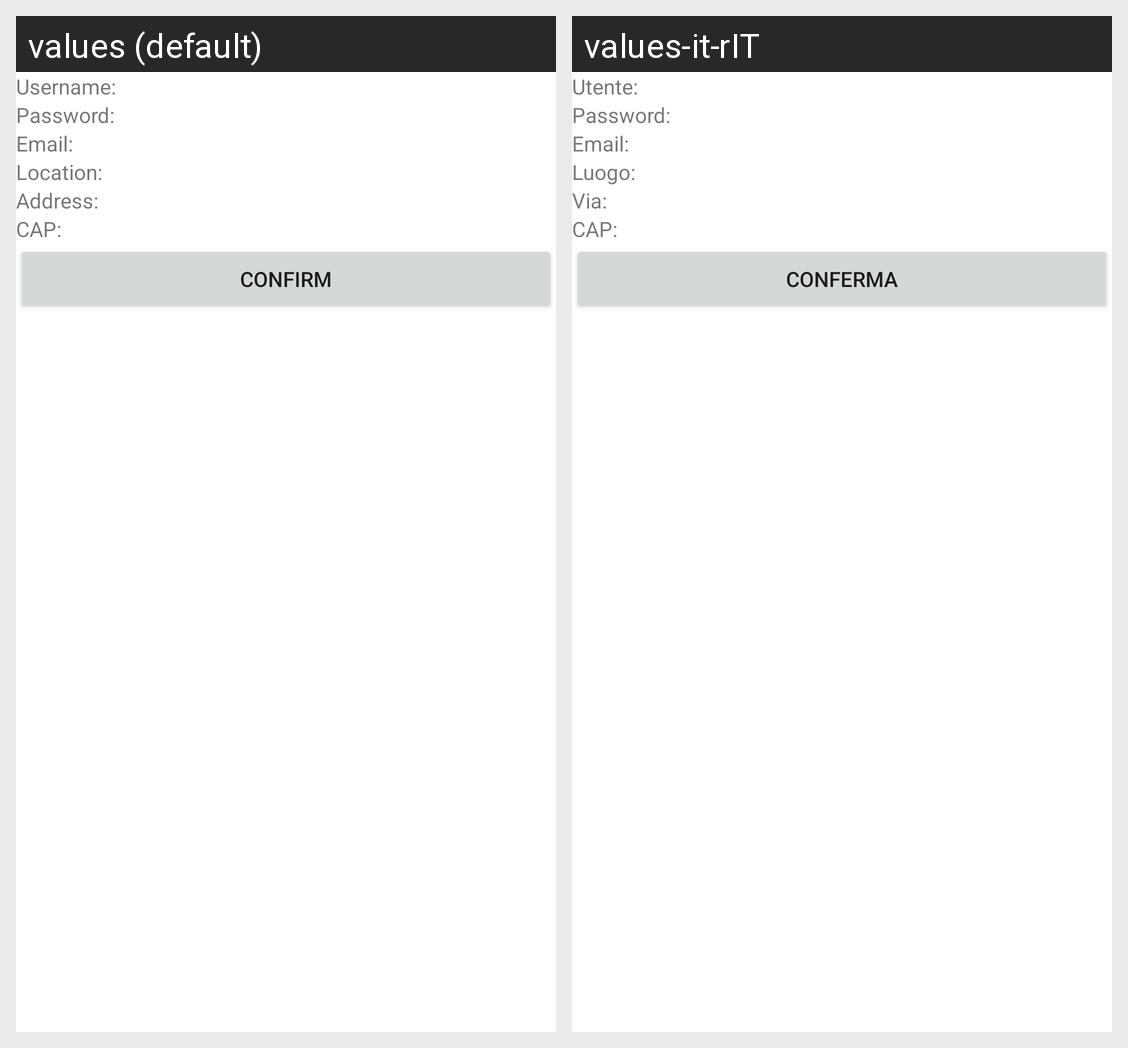

Here is an Android app screen in its default locale and in the app's own translations. Write out the translated-string differences for the strings that appear on this screen.
Android screen res/layout/activity_summary.xml rendered under 2 locales, left to right: values (default), values-it-rIT. Device: Nexus 5 (rendered at 1080×1920; each locale shown at half size, 540×960, under a caption strip naming it); theme Theme.Magic.
Strings drawn on this screen, with the default value and each locale's value (text and hints the layout hard-codes, and strings that could not be matched under every locale, appear in the picture but are not listed):

username_to_register
  values: Username:
  values-it-rIT: Utente:

password_to_register
  values: Password:
  values-it-rIT: Password:  [not translated; the default value is used]

email_to_register
  values: Email:
  values-it-rIT: Email:  [not translated; the default value is used]

location_to_register
  values: Location:
  values-it-rIT: Luogo:

address_to_register
  values: Address:
  values-it-rIT: Via:

cap_to_register
  values: CAP:
  values-it-rIT: CAP:  [not translated; the default value is used]

confirm_button_label
  values: Confirm
  values-it-rIT: Conferma
